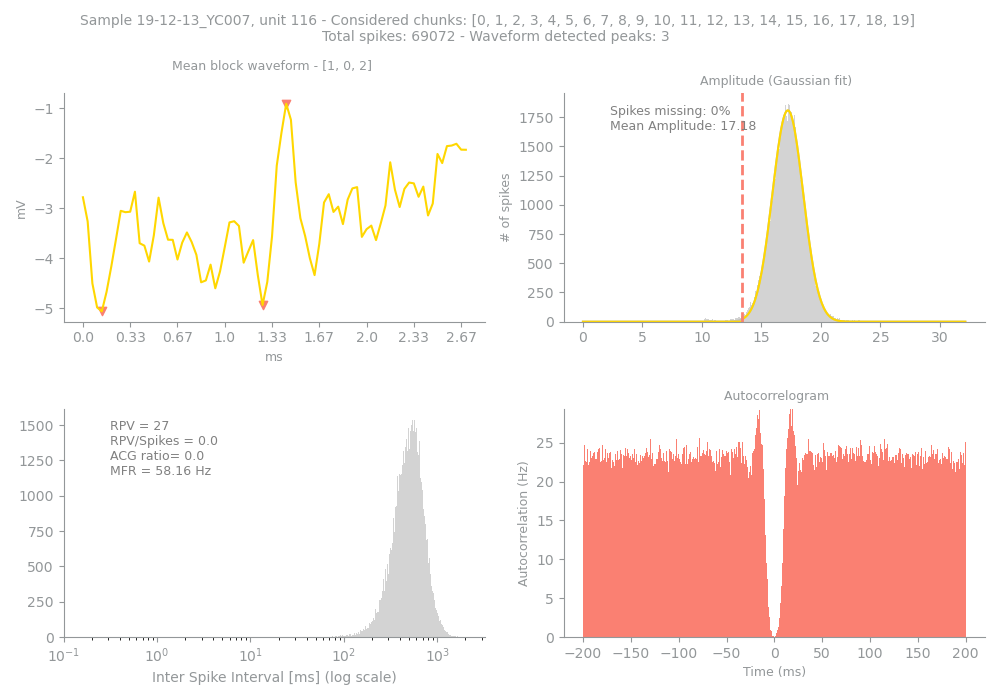

The table this chart was drawn from, first rows:
Sample, Unit, PeakChUnit, SpikesUnit, GoodChunks, GoodChunksList, WvfChunks, WvfChunksList, SpikesBlock, PercMissingSpikesBlock, MFRBlockHz, MeanAmpBlock, RPVBlock, FpBlockFancy, FpBlockSimple, ACGViolationRatio, WvfPeaksBlock, PeaksBlock_x, PeaksBlock_y, BigPkNegBlock
19-12-13_YC007, 116, 209, 69072, 20, [0, 1, 2, 3, 4, 5, 6, 7, 8, 9, 10, 11, 1…, 3, [1, 0, 2], 69072, 0, 58.16, 17.18, 27, 0.0, 0.0, 0.0, 3, [43, 4, 38], [-0.91015625, -5.0664062, -4.9404297], 1
